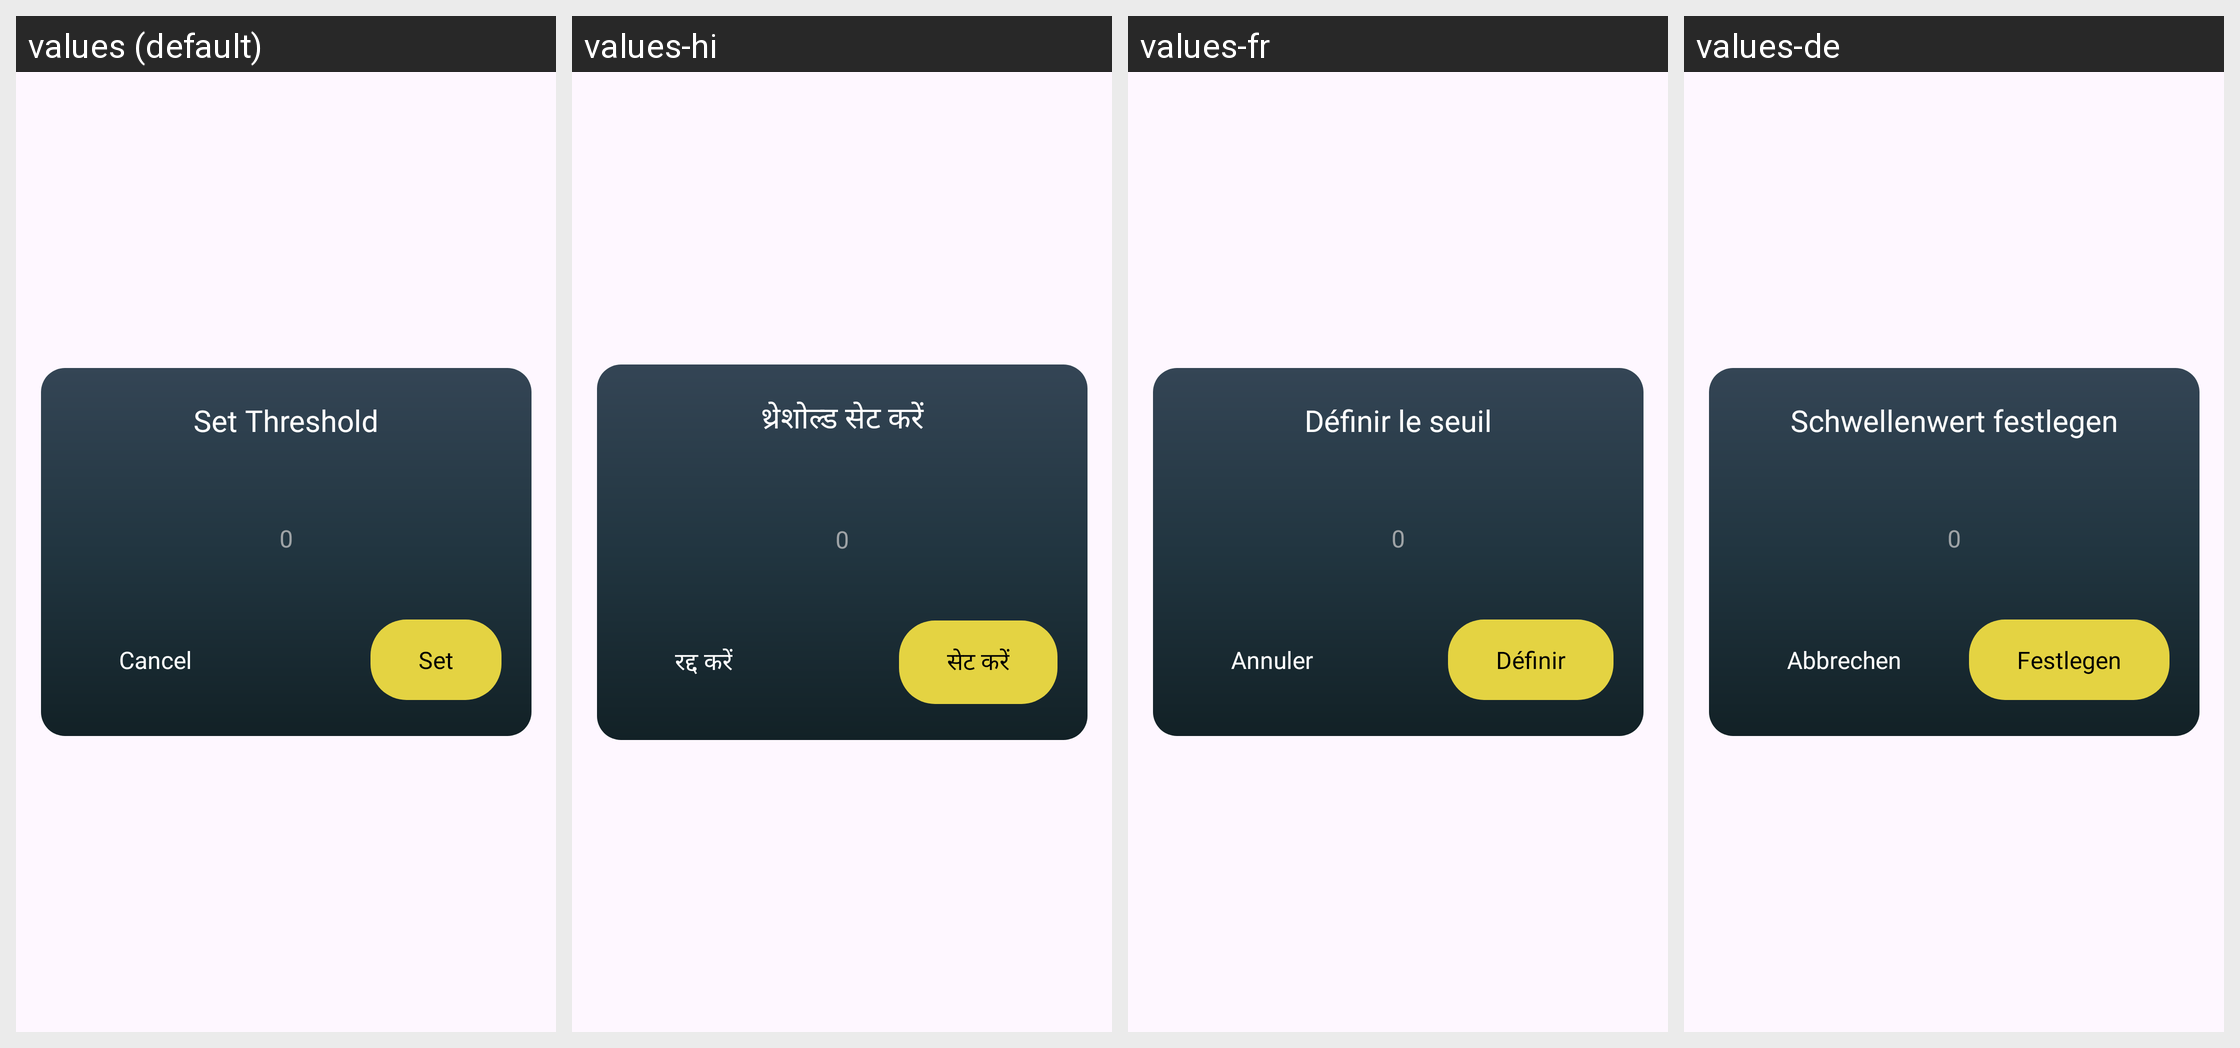

Locale-by-locale string values for the Android screen shown in this grid:
Android screen res/layout/dialog_threshold.xml rendered under 4 locales, left to right: values (default), values-hi, values-fr, values-de. Device: Nexus 5 (rendered at 1080×1920; each locale shown at half size, 540×960, under a caption strip naming it); theme Theme.Exe01.
Other locales in the repository, not shown: values-es, values-in, values-pt, values-zh.
Strings drawn on this screen, with the default value and each locale's value (text and hints the layout hard-codes, and strings that could not be matched under every locale, appear in the picture but are not listed):

set_threshold
  values: Set Threshold
  values-hi: थ्रेशोल्ड सेट करें
  values-fr: Définir le seuil
  values-de: Schwellenwert festlegen

set
  values: Set
  values-hi: सेट करें
  values-fr: Définir
  values-de: Festlegen

cancel
  values: Cancel
  values-hi: रद्द करें
  values-fr: Annuler
  values-de: Abbrechen
